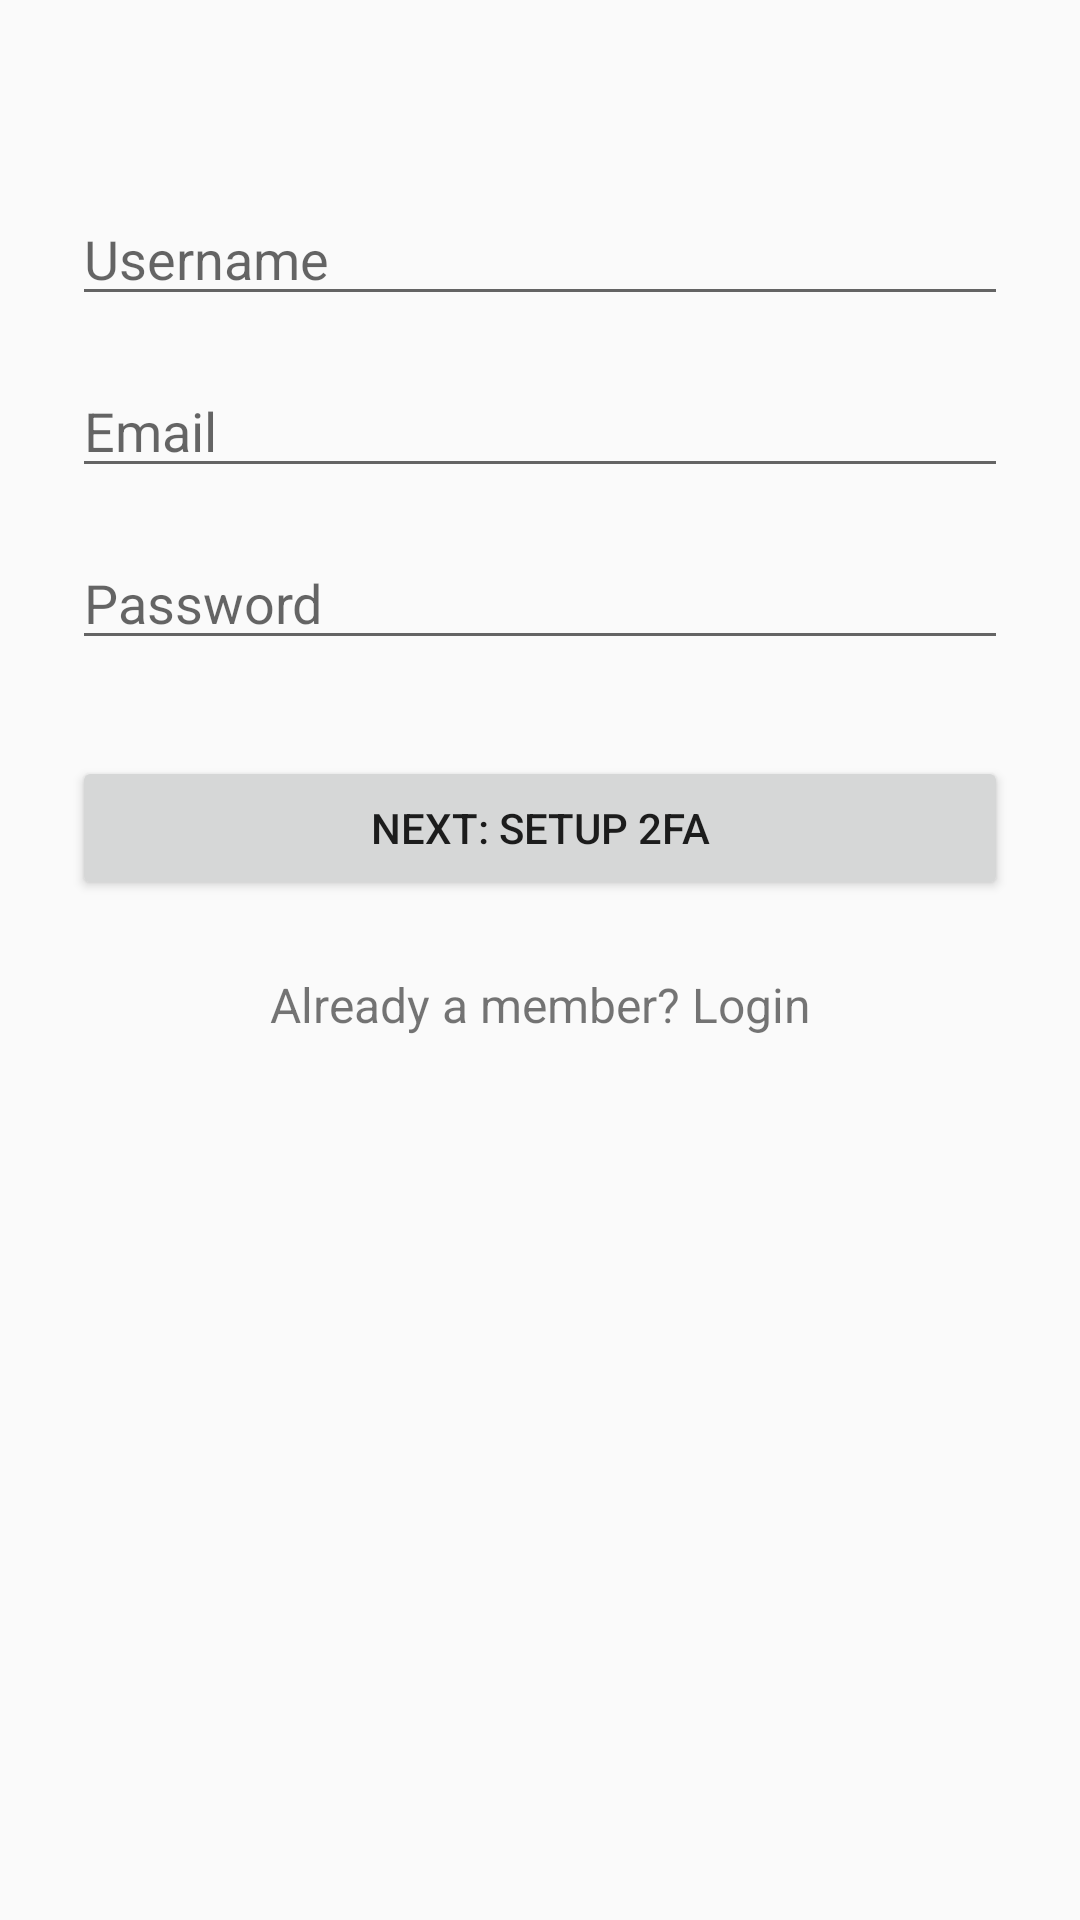

Reconstruct the res/layout file that produces this screen, plus the resources it refers to.
<!-- AndroidManifest.xml: application theme AppTheme -->
<!-- res/layout/activity_signup.xml -->
<?xml version="1.0" encoding="utf-8"?>
<ScrollView
    xmlns:android="http://schemas.android.com/apk/res/android"
    android:layout_width="fill_parent"
    android:layout_height="fill_parent"
    android:fitsSystemWindows="true">

    <LinearLayout
        android:orientation="vertical"
        android:layout_width="match_parent"
        android:layout_height="wrap_content"
        android:paddingTop="56dp"
        android:paddingLeft="24dp"
        android:paddingRight="24dp">

        <LinearLayout
            android:layout_width="match_parent"
            android:layout_height="wrap_content"
            android:layout_marginTop="8dp"
            android:layout_marginBottom="8dp">
            <EditText android:id="@+id/userNameSignup"
                android:layout_width="match_parent"
                android:layout_height="wrap_content"
                android:inputType="textPersonName"
                    android:hint="Username" />
        </LinearLayout>

        <LinearLayout
            android:layout_width="match_parent"
            android:layout_height="wrap_content"
            android:layout_marginTop="8dp"
            android:layout_marginBottom="8dp">
            <EditText android:id="@+id/emailSignup"
                android:layout_width="match_parent"
                android:layout_height="wrap_content"
                android:inputType="textEmailAddress"
                android:hint="Email" />
        </LinearLayout>


        <LinearLayout
            android:layout_width="match_parent"
            android:layout_height="wrap_content"
            android:layout_marginTop="8dp"
            android:layout_marginBottom="8dp">
            <EditText android:id="@+id/passwordSignup"
                android:layout_width="match_parent"
                android:layout_height="wrap_content"
                android:inputType="textPassword"
                android:hint="Password" />
        </LinearLayout>

        <android.support.v7.widget.AppCompatButton
            android:id="@+id/nextBtn"
            android:layout_width="fill_parent"
            android:layout_height="wrap_content"
            android:layout_marginTop="24dp"
            android:layout_marginBottom="24dp"
            android:padding="12dp"
            android:text="Next: setup 2FA"/>

        <TextView android:id="@+id/link_singin"
            android:layout_width="fill_parent"
            android:layout_height="wrap_content"
            android:layout_marginBottom="24dp"
            android:text="Already a member? Login"
            android:gravity="center"
            android:textSize="16dip"/>

    </LinearLayout>
</ScrollView>
<!-- resources referenced by this layout -->
<resources>
  <style name="AppTheme" parent="Theme.AppCompat.Light.DarkActionBar">
          
          <item name="colorPrimary">@color/colorPrimary</item>
          <item name="colorPrimaryDark">@color/colorPrimaryDark</item>
          <item name="colorAccent">@color/colorAccent</item>
      </style>
  <!-- not gathered from this repository: default colours our renderer supplied (Android Studio template values) -->
  <color name="colorPrimary">#FF6200EE</color>
  <color name="colorPrimaryDark">#FF3700B3</color>
  <color name="colorAccent">#FF03DAC5</color>
</resources>
